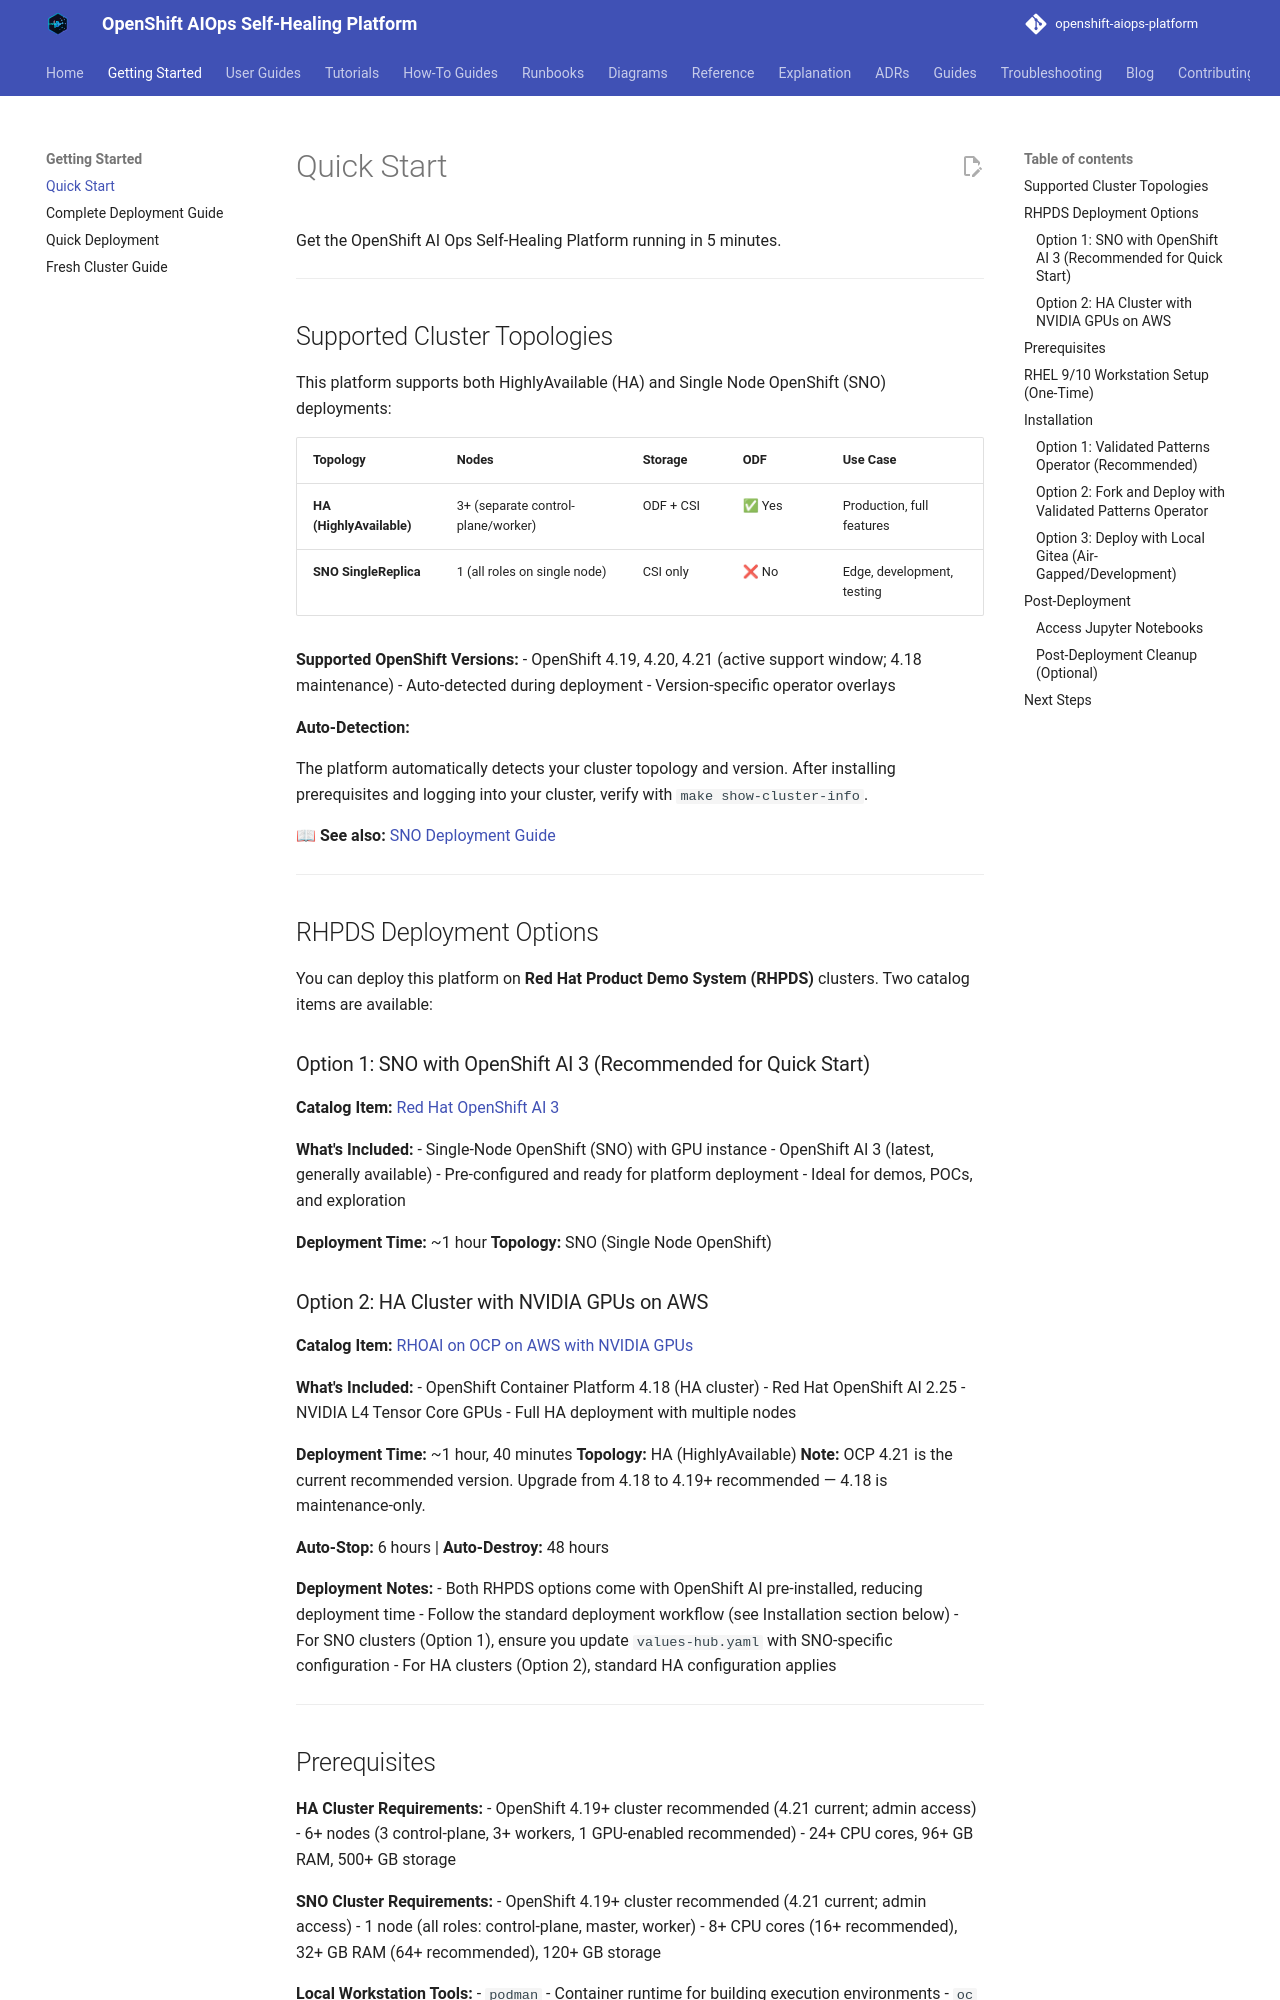

repository: KubeHeal/openshift-aiops-platform · page: tutorials/quick-start/index.html · generator: mkdocs

# Quick Start

Get the OpenShift AI Ops Self-Healing Platform running in 5 minutes.

---

## Supported Cluster Topologies

This platform supports both HighlyAvailable (HA) and Single Node OpenShift (SNO) deployments:

| Topology | Nodes | Storage | ODF | Use Case |
|----------|-------|---------|-----|----------|
| **HA (HighlyAvailable)** | 3+ (separate control-plane/worker) | ODF + CSI | ✅ Yes | Production, full features |
| **SNO SingleReplica** | 1 (all roles on single node) | CSI only | ❌ No | Edge, development, testing |

**Supported OpenShift Versions:**
- OpenShift 4.19, 4.20, 4.21 (active support window; 4.18 maintenance)
- Auto-detected during deployment
- Version-specific operator overlays

**Auto-Detection:**

The platform automatically detects your cluster topology and version. After installing prerequisites and logging into your cluster, verify with `make show-cluster-info`.

📖 **See also:** [SNO Deployment Guide](how-to/deploy-on-sno.md)

---

## RHPDS Deployment Options

You can deploy this platform on **Red Hat Product Demo System (RHPDS)** clusters. Two catalog items are available:

### Option 1: SNO with OpenShift AI 3 (Recommended for Quick Start)

**Catalog Item:** [Red Hat OpenShift AI 3](https://catalog.demo.redhat.com/catalog?item=babylon-catalog-prod/published.openshift-ai-v3.prod&utm_source=webapp&utm_medium=share-link)

**What's Included:**
- Single-Node OpenShift (SNO) with GPU instance
- OpenShift AI 3 (latest, generally available)
- Pre-configured and ready for platform deployment
- Ideal for demos, POCs, and exploration

**Deployment Time:** ~1 hour
**Topology:** SNO (Single Node OpenShift)

### Option 2: HA Cluster with NVIDIA GPUs on AWS

**Catalog Item:** [RHOAI on OCP on AWS with NVIDIA GPUs](https://catalog.demo.redhat.com/catalog?item=babylon-catalog-prod/sandboxes-gpte.ocp4-demo-rhods-nvidia-gpu-aws.prod&utm_source=webapp&utm_medium=share-link)

**What's Included:**
- OpenShift Container Platform 4.18 (HA cluster)
- Red Hat OpenShift AI 2.25
- NVIDIA L4 Tensor Core GPUs
- Full HA deployment with multiple nodes

**Deployment Time:** ~1 hour, 40 minutes
**Topology:** HA (HighlyAvailable)
**Note:** OCP 4.21 is the current recommended version. Upgrade from 4.18 to 4.19+ recommended — 4.18 is maintenance-only.

**Auto-Stop:** 6 hours | **Auto-Destroy:** 48 hours

**Deployment Notes:**
- Both RHPDS options come with OpenShift AI pre-installed, reducing deployment time
- Follow the standard deployment workflow (see Installation section below)
- For SNO clusters (Option 1), ensure you update `values-hub.yaml` with SNO-specific configuration
- For HA clusters (Option 2), standard HA configuration applies

---
